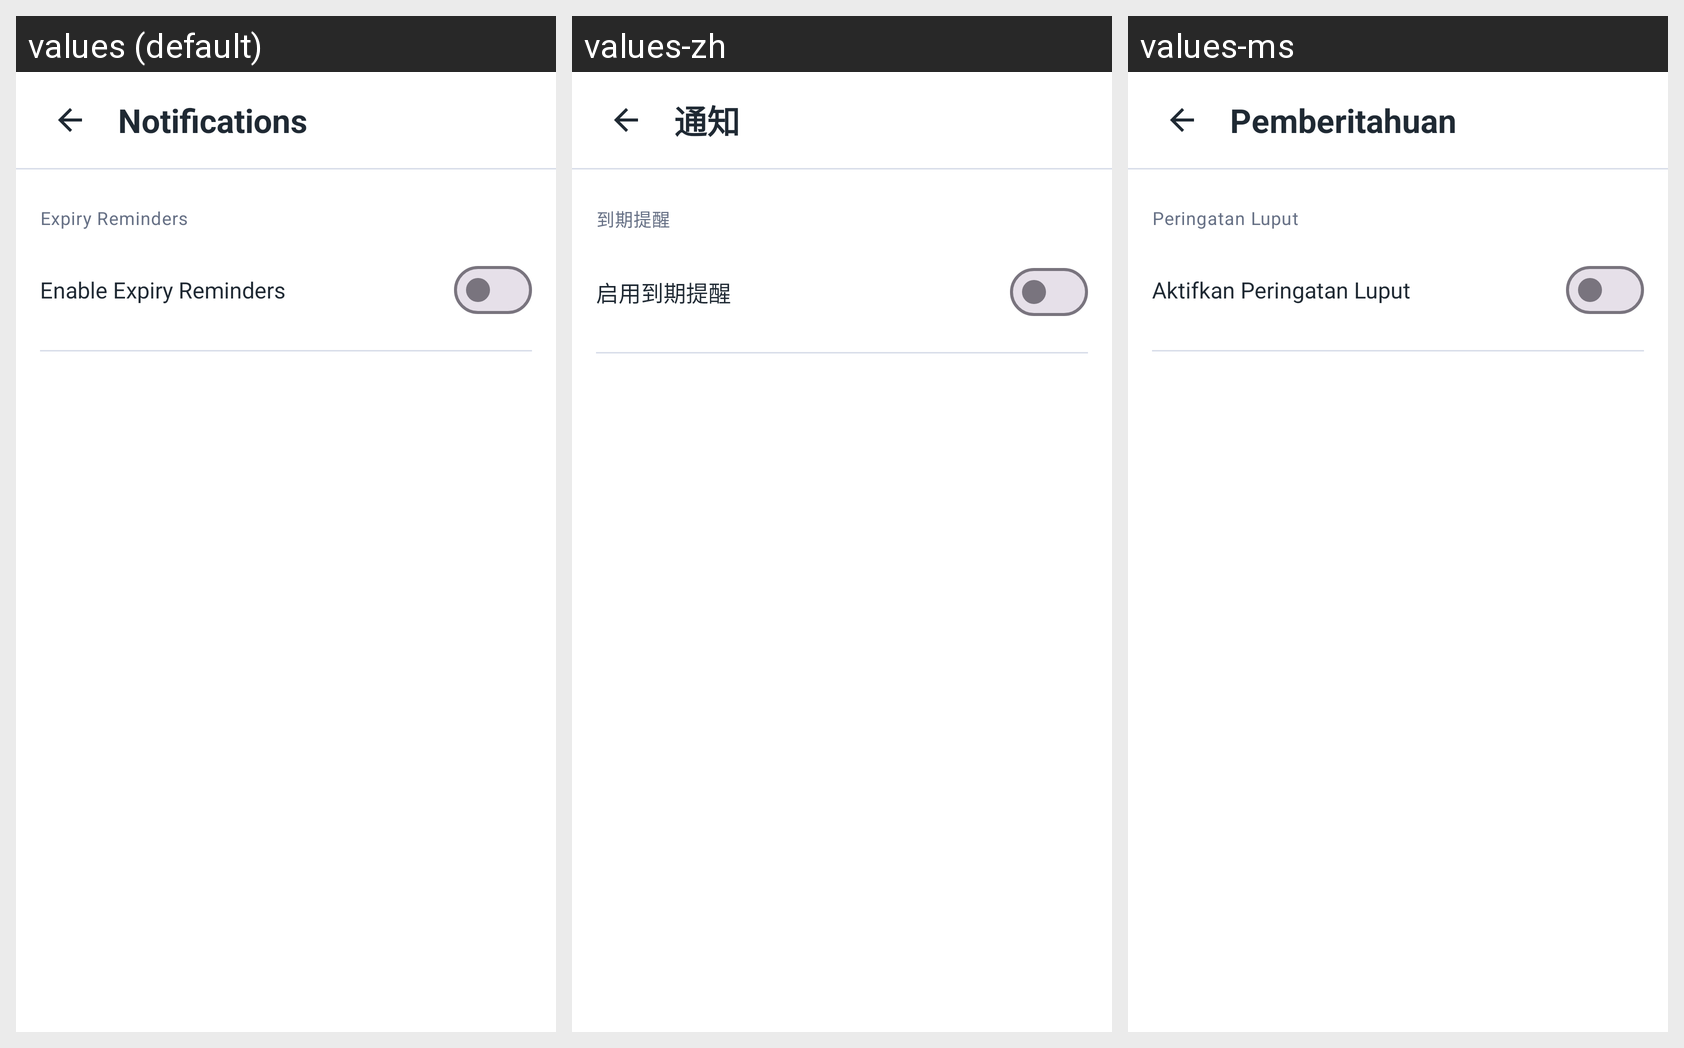

The same Android screen rendered under several of its app's locales, left to right. List the strings drawn on it with the default value and each locale's translation.
Android screen res/layout/fragment_notification_preferences.xml rendered under 3 locales, left to right: values (default), values-zh, values-ms. Device: Nexus 5 (rendered at 1080×1920; each locale shown at half size, 540×960, under a caption strip naming it); theme Theme.InventoryHub.
Strings drawn on this screen, with the default value and each locale's value (text and hints the layout hard-codes, and strings that could not be matched under every locale, appear in the picture but are not listed):

notifications
  values: Notifications
  values-zh: 通知
  values-ms: Pemberitahuan

notification_reminders
  values: Expiry Reminders
  values-zh: 到期提醒
  values-ms: Peringatan Luput

enable_expiry_reminders
  values: Enable Expiry Reminders
  values-zh: 启用到期提醒
  values-ms: Aktifkan Peringatan Luput
